Run: headless pygame with SDL's dummy video driver; simulated clock (each Clock.tick advances the game by its frame time, no real sleeping); random seed 0; keys injected as events and as key.get_pressed() state; mouse plan: one left click at the window centre at the start of phase 2, then a move to the lower-right quarter at the start of phase 3.
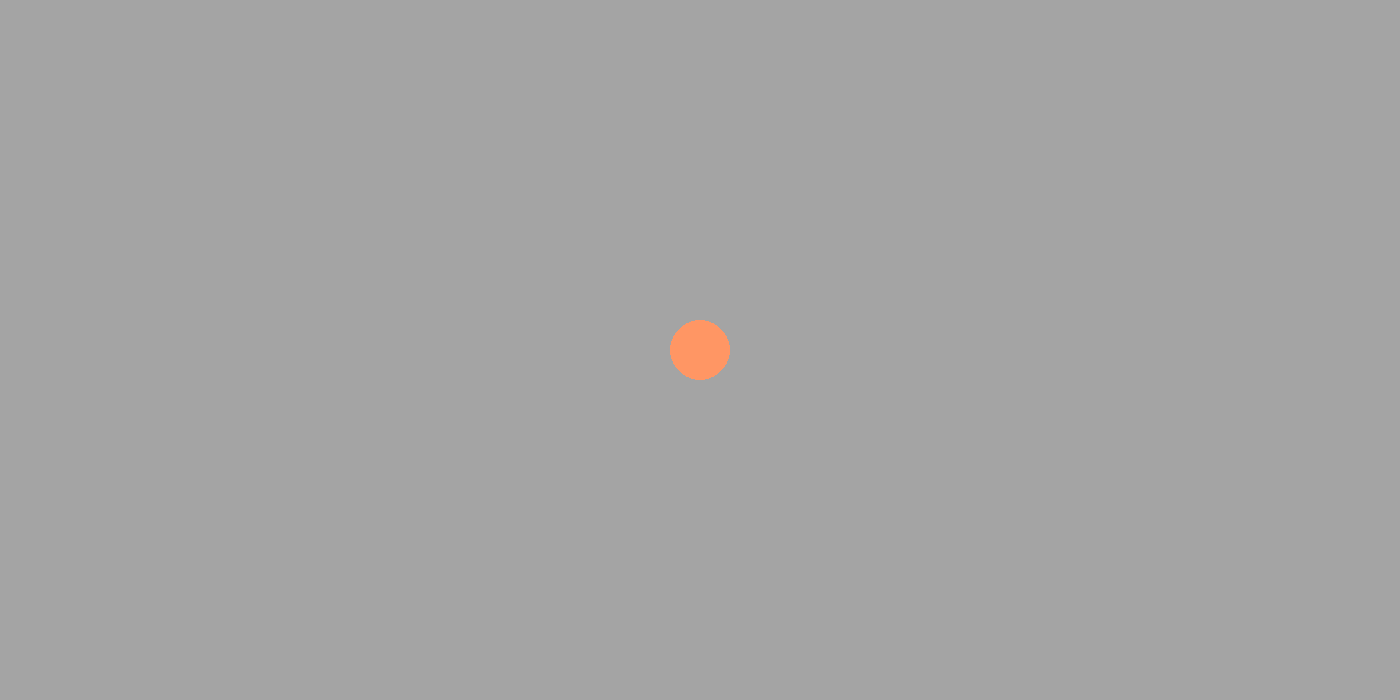
Frame 1 of 4 · flips 1–60 · no input
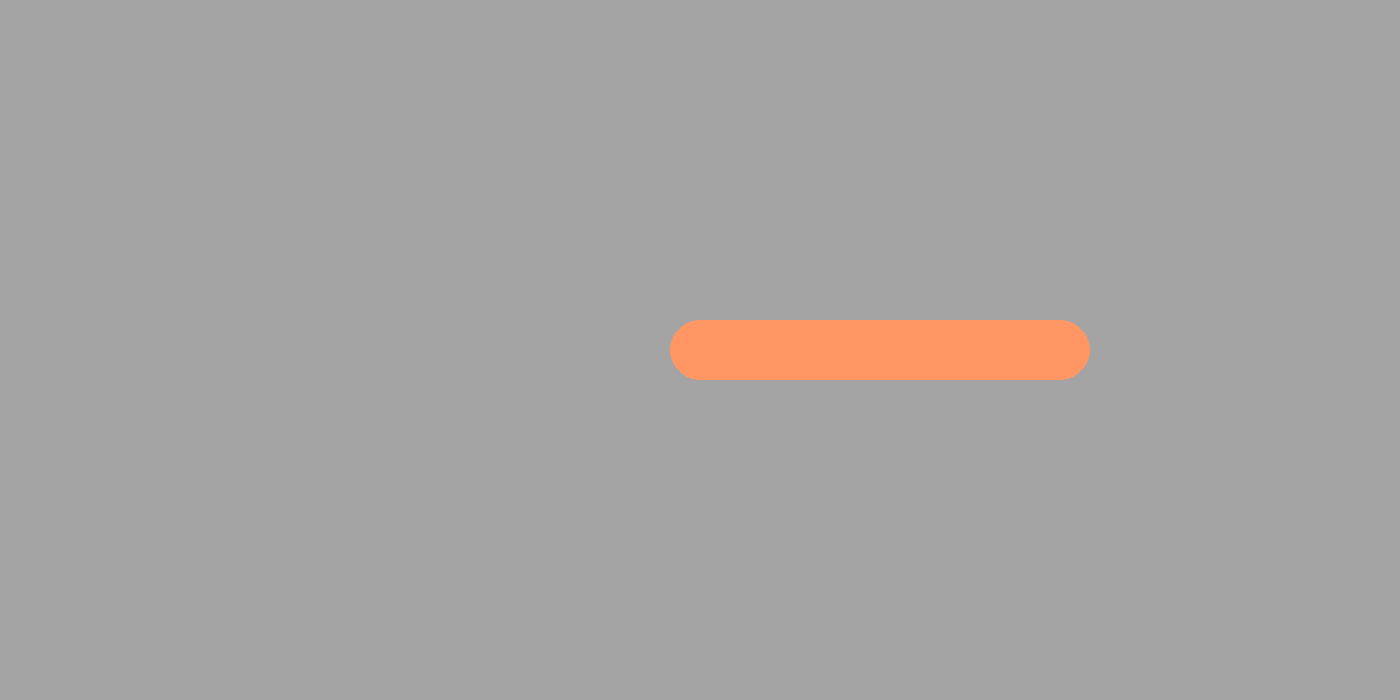
Frame 2 of 4 · flips 61–180 · clicked the window centre · tapped SPACE, RETURN · held RIGHT (→), D
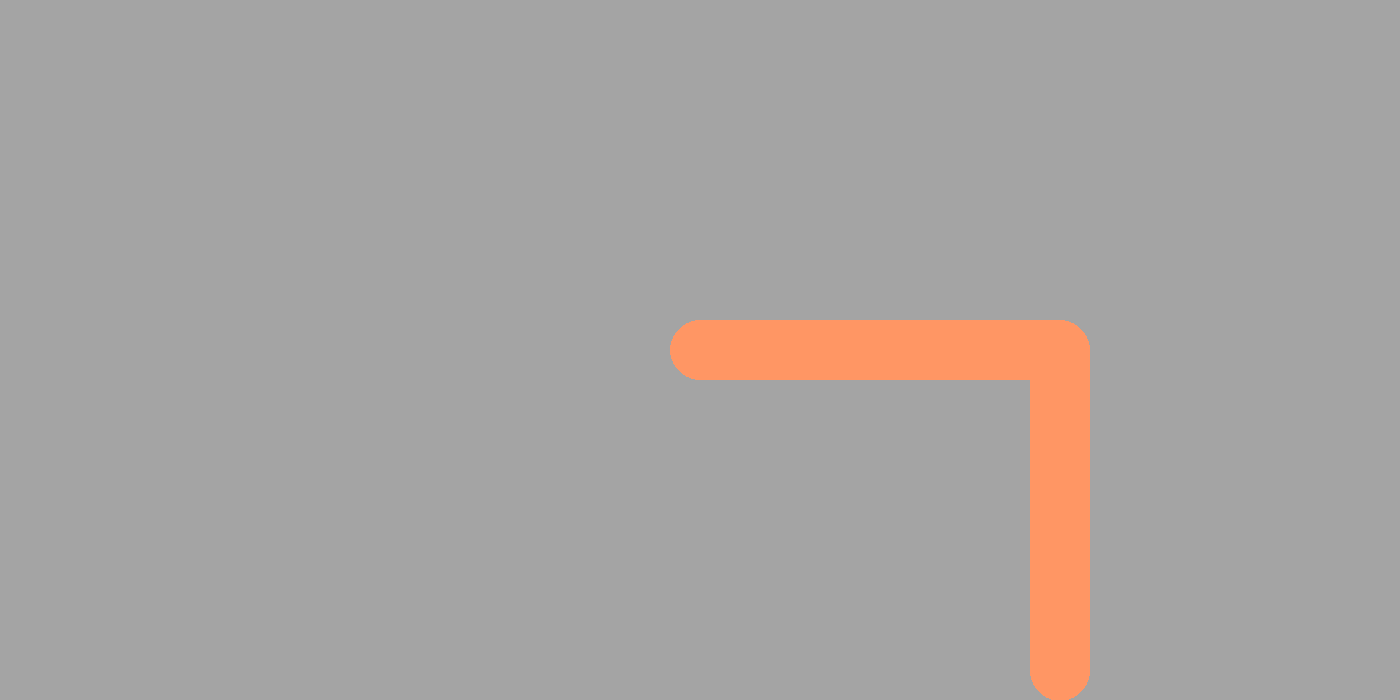
Frame 3 of 4 · flips 181–300 · moved the mouse to the lower-right quarter · held DOWN (↓), S
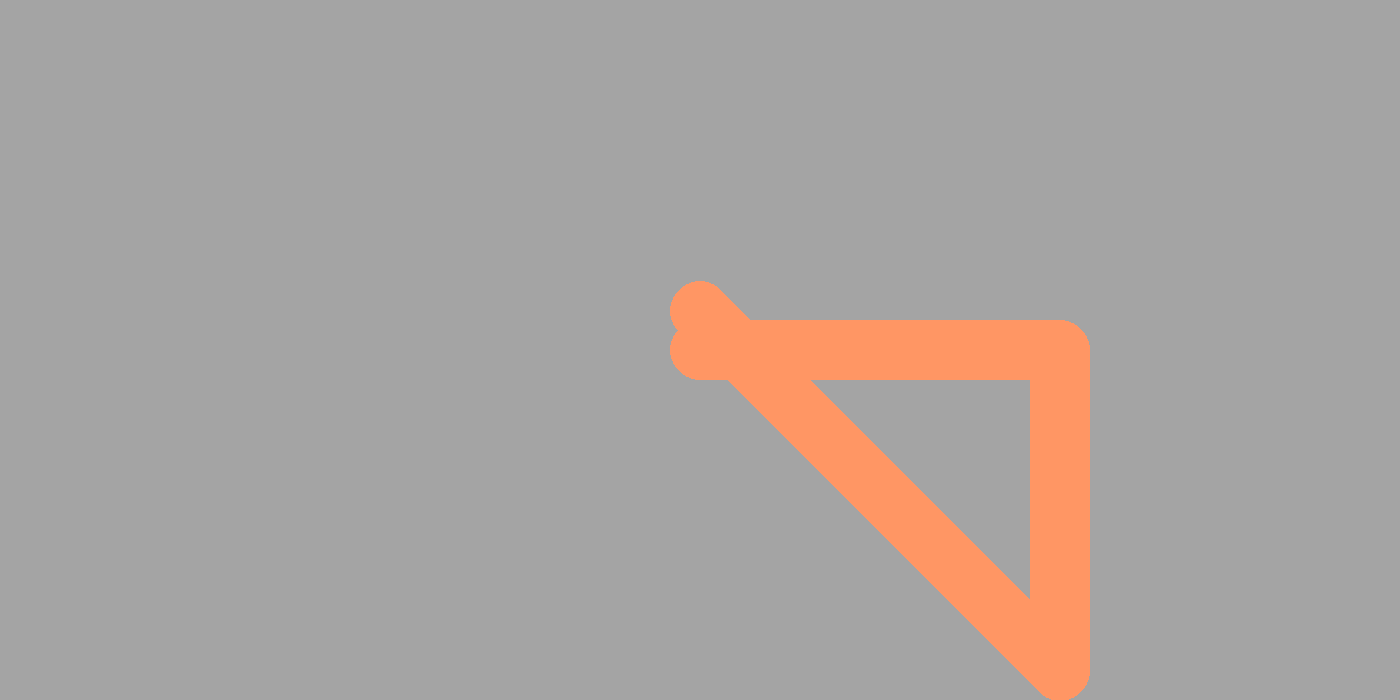
Frame 4 of 4 · flips 301–420 · held LEFT (←), A, UP (↑), W

The pygame program that drew these frames:

import pygame as pg
import random
import time

FPS = 60
WIDTH, HEIGHT = 1400, 700
WIDTHP = 1045
HEIGHTH, HEIGHTL = 100, 300
SPEEDO, SPEEDT = 10, 15
WHITE = (255, 255, 255)
SILVER = (164, 164, 164)
RED = (255, 0, 0)
GREEN = (0, 255, 0)
BRASS = (204, 147, 117)
tick = 0
a = 3
x, y = WIDTH / 2, HEIGHT / 2
r = 30
colorR = 255
colorG = 150
colorB = 100
color = (colorR, colorG, colorB)
# class Ball:
#     def __init__(self):
#         red = random.randint(1, 255)
#         green = random.randint(1, 255)
#         blue = random.randint(1, 255)
#         self.rad = random.randint(15, 49)
#         self.surf = pg.Surface((100, 100))
#         self.rect = self.surf.get_rect(topleft=(0, 100))
#         color = (red, green, blue)
#         self.surf.fill((0, 0, 0, 0))
#         pg.draw.circle(self.surf, (color), (50, 50), self.rad)
#
#     def move(self):
#         if self.rect.right <= WIDTHP and self.rect.top == HEIGHTH:
#             self.rect.right += self.speed
#         if self.rect.right >= WIDTHP and self.rect.top == HEIGHTH:
#             self.rect.top = HEIGHTL
#         if self.rect.right >= -100 and self.rect.top == HEIGHTL:
#             self.rect.right -= self.speed
#         if self.rect.right <= -100 and self.rect.top == HEIGHTL:
#             self.rect.top = HEIGHTH
#
#     def draw(self, screen):
#         screen.blit(self.surf, self.rect)


pg.init()
screen = pg.display.set_mode((WIDTH, HEIGHT))
screen.fill(WHITE)
pg.display.set_caption("Игра")
clock = pg.time.Clock()

background = pg.Surface((WIDTH, HEIGHT))
background.fill(SILVER)


# balls = [Ball(), Ball()]
# for elem in balls:
#     elem.draw(screen)
screen.blit(background, (0, 0))
pg.draw.circle(screen, color, (x, y), r)
pg.display.update()

flag_play, flag_draw = True, False
while flag_play:
    clock.tick(FPS)
    tick += 1

    for event in pg.event.get():
        if event.type == pg.QUIT:
            pg.quit()
            flag_play = False
            break
    if not flag_play:
        break

    keys = pg.key.get_pressed()
    if keys[pg.K_LEFT] and x >= 0 + r:
        x -= a
    if keys[pg.K_RIGHT] and x <= WIDTH - r:
        x += a
    if keys[pg.K_UP] and y >= 0 + r:
        y -= a
    if keys[pg.K_DOWN] and y <= HEIGHT - r:
        y += a



    pg.draw.circle(screen, color, (x, y), r)



    # pressed = pg.mouse.get_pressed()
    # if pressed[0] and tick >= 40:
    #     balls.append(Ball())
    #     tick = 0
    #
    # for elem in balls:
    #     elem.move()
    #
    # screen.blit(background, (0, 0))
    # for elem in balls:
    #     elem.draw(screen)
    pg.display.update()
